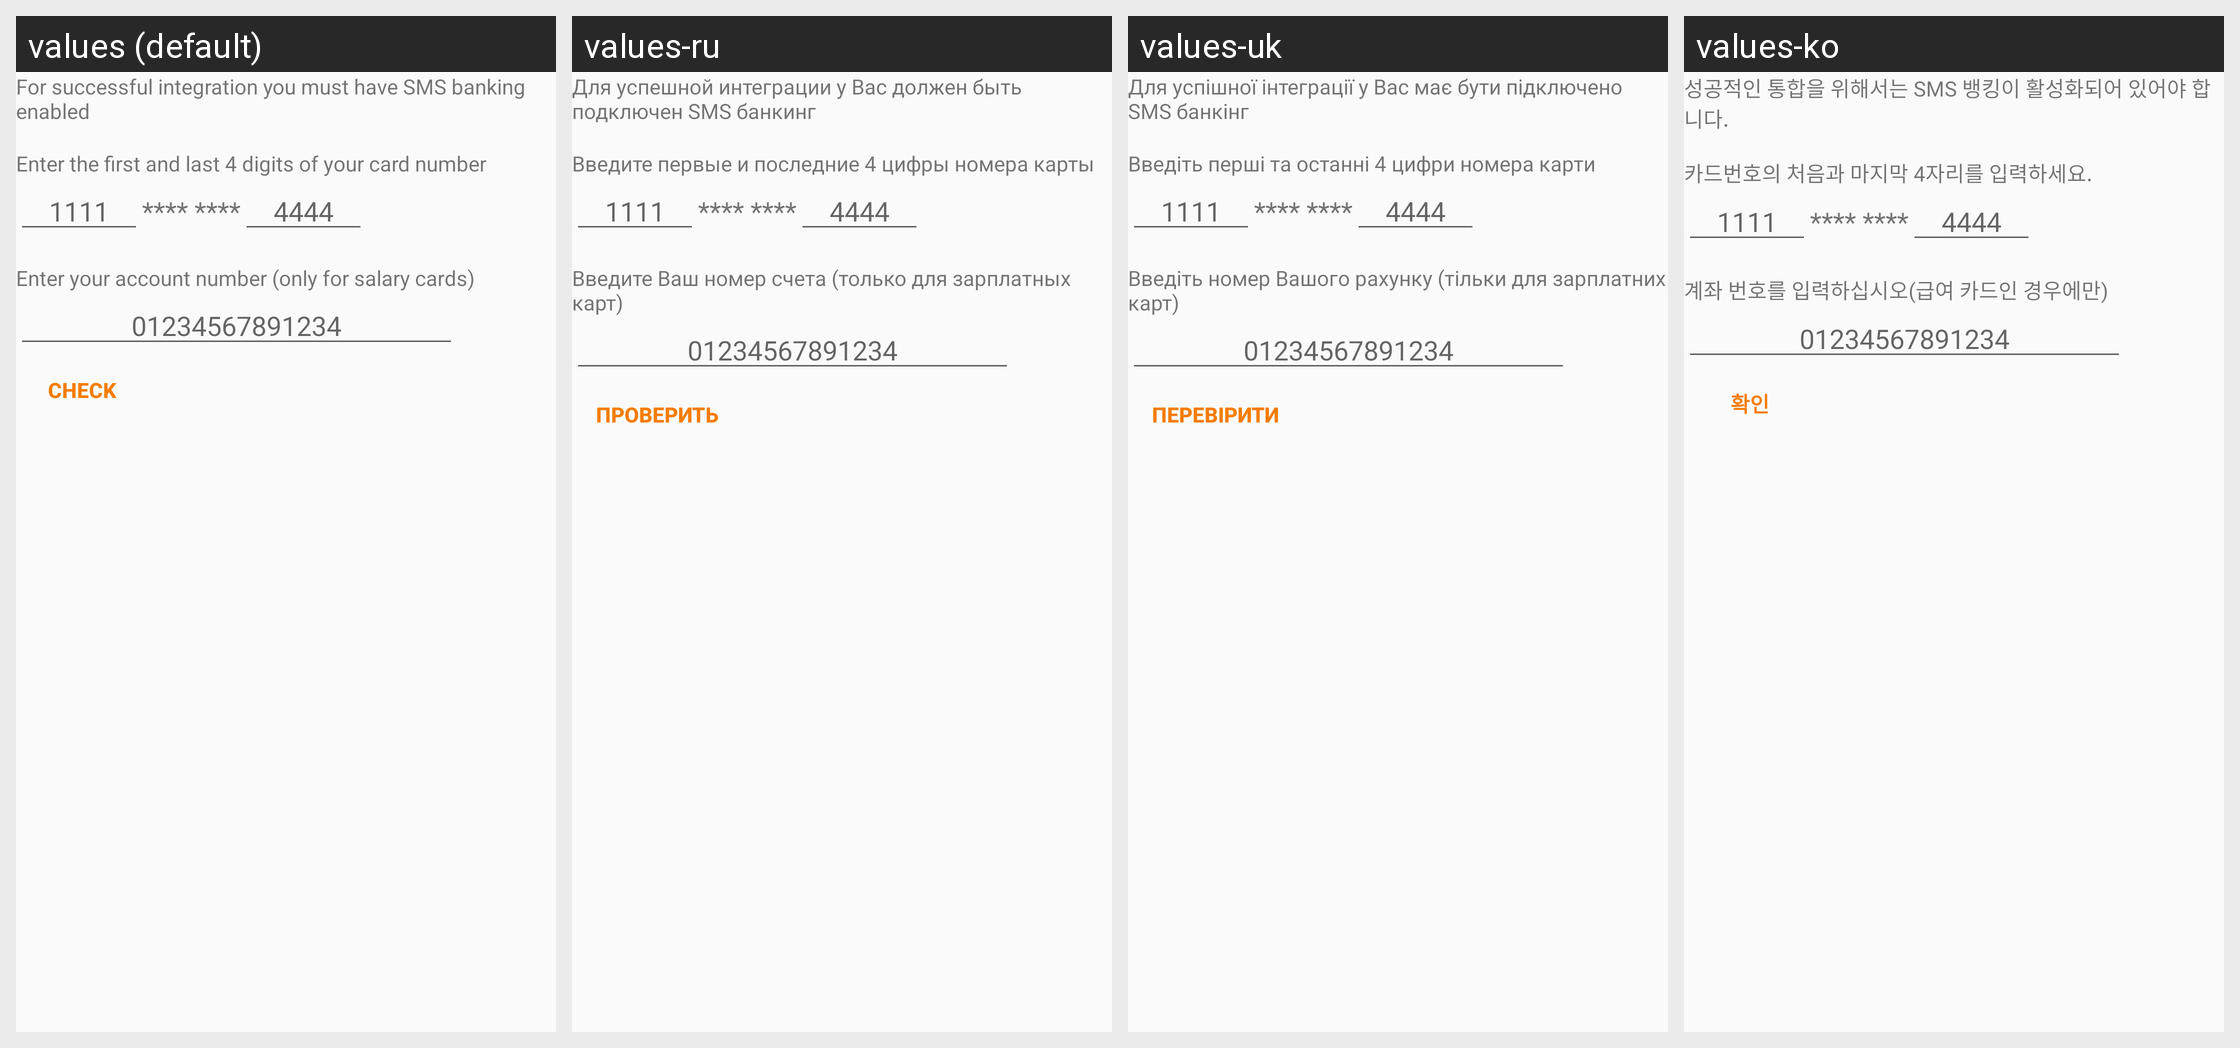

For this localized Android screen grid, give each drawn string resource with its value in every locale shown.
Android screen res/layout/fragment_new_ukrsots_bank_integration.xml rendered under 4 locales, left to right: values (default), values-ru, values-uk, values-ko. Device: Nexus 5 (rendered at 1080×1920; each locale shown at half size, 540×960, under a caption strip naming it); theme AppTheme.NoActionBar.
Other locales in the repository, not shown: values-es.
Strings drawn on this screen, with the default value and each locale's value (text and hints the layout hard-codes, and strings that could not be matched under every locale, appear in the picture but are not listed):

raiffeisen_bank_aval_integration_description
  values: For successful integration you must have SMS banking enabled
  values-ru: Для успешной интеграции у Вас должен быть подключен SMS банкинг
  values-uk: Для успішної інтеграції у Вас має бути підключено SMS банкінг
  values-ko: 성공적인 통합을 위해서는 SMS 뱅킹이 활성화되어 있어야 합니다.

ukrsotsbank_integration_card_number
  values: Enter the first and last 4 digits of your card number
  values-ru: Введите первые и последние 4 цифры номера карты
  values-uk: Введіть перші та останні 4 цифри номера карти
  values-ko: 카드번호의 처음과 마지막 4자리를 입력하세요.

raiffeisen_bank_aval_integration_account_number
  values: Enter your account number (only for salary cards)
  values-ru: Введите Ваш номер счета (только для зарплатных карт)
  values-uk: Введіть номер Вашого рахунку (тільки для зарплатних карт)
  values-ko: 계좌 번호를 입력하십시오(급여 카드인 경우에만)

check
  values: Check
  values-ru: Проверить
  values-uk: Перевірити
  values-ko: 확인
